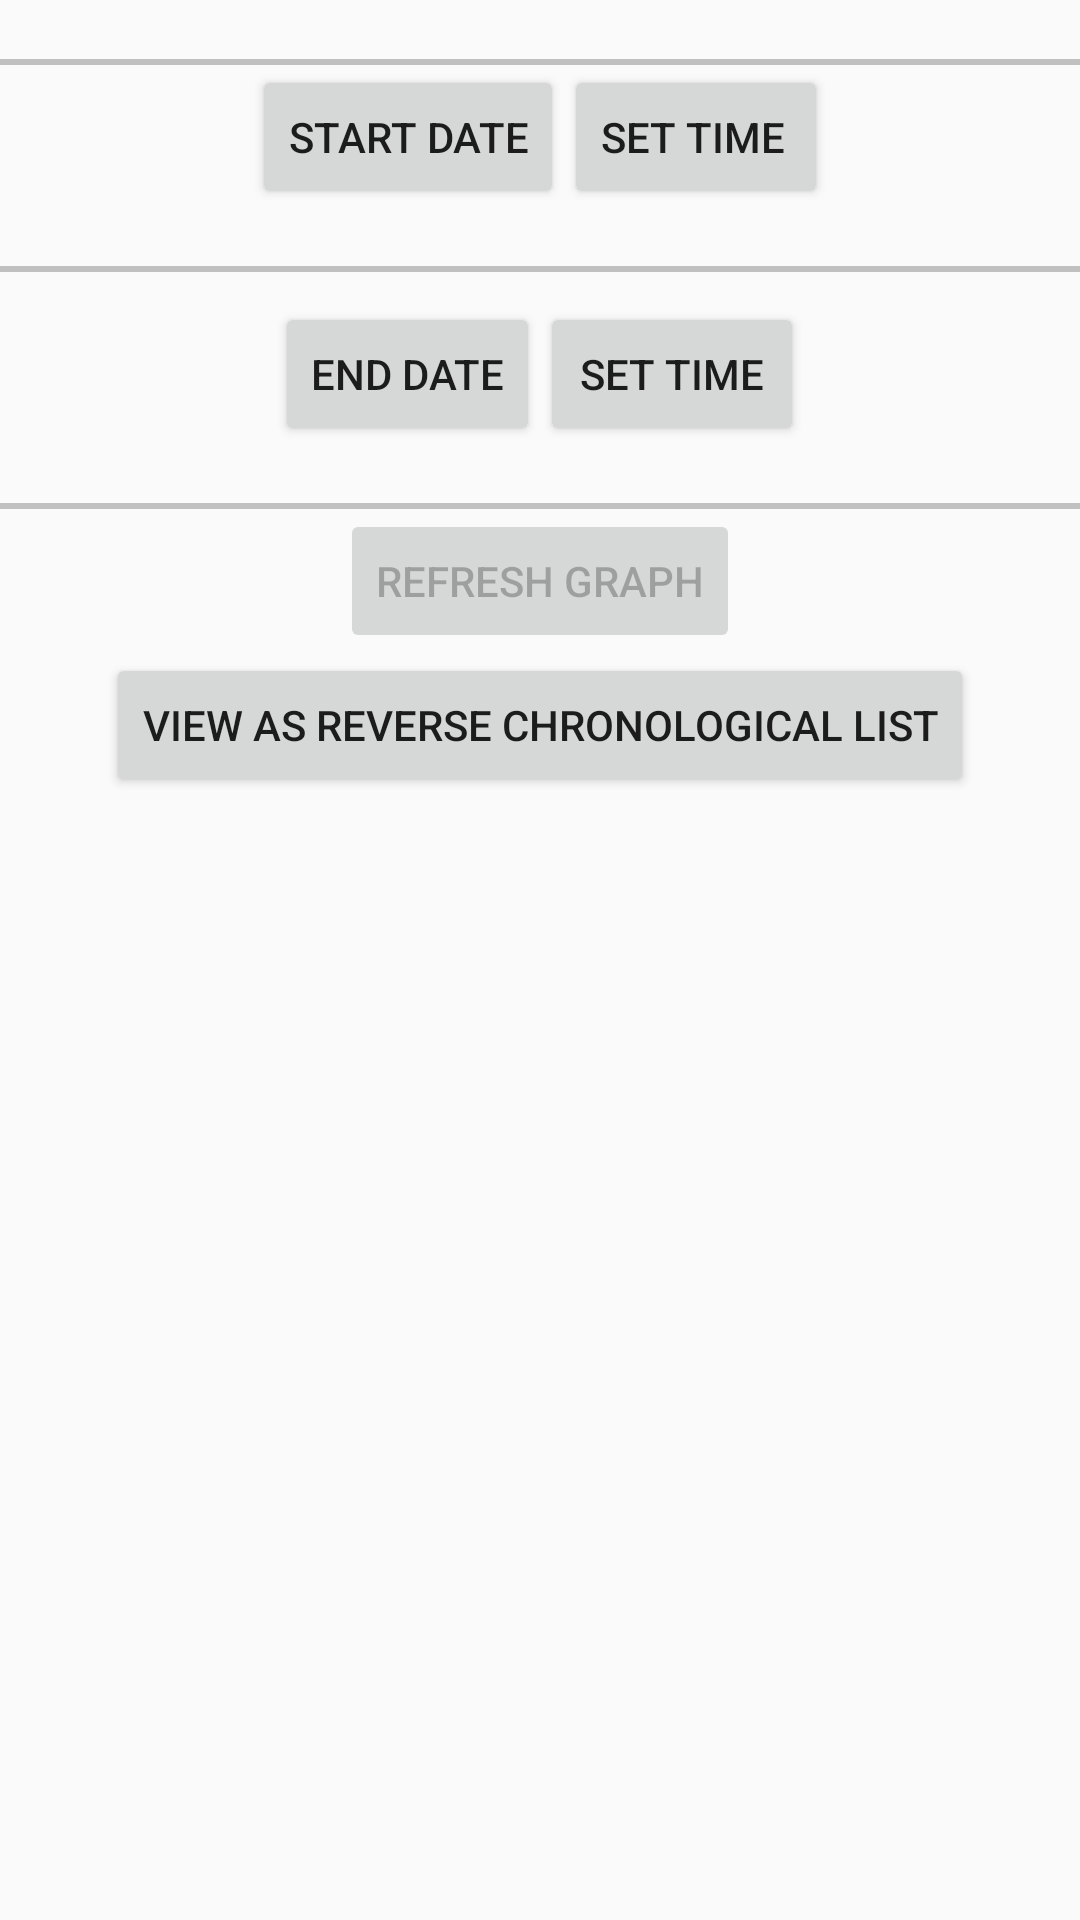

Write the Android layout XML for this screen, with the resource values it uses.
<!-- AndroidManifest.xml: application theme AppTheme -->
<!-- res/layout/activity_biometric_graph.xml -->
<?xml version="1.0" encoding="utf-8"?>


<RelativeLayout
    xmlns:android="http://schemas.android.com/apk/res/android"
    xmlns:tools="http://schemas.android.com/tools"
    tools:context="com.utd.ece.medibluenet.BiometricGraphView"
    android:layout_width="match_parent"
    android:layout_height="match_parent"
    tools:layout_editor_absoluteY="0dp"
    tools:layout_editor_absoluteX="8dp">

    <ProgressBar
        android:id="@+id/friendRequestsProgressBar"
        style="?android:attr/progressBarStyleLarge"
        android:layout_width="wrap_content"
        android:layout_height="wrap_content"
        android:layout_centerHorizontal="true"
        android:layout_centerVertical="true" />
    <TextView
        android:layout_width="match_parent"
        android:layout_height="match_parent"
        android:gravity="center"
        android:id="@+id/noDataFound"
        android:textColor="@color/colorPrimary"
        android:textSize="20dp"/>

    <LinearLayout
        android:layout_width="match_parent"
        android:layout_height="match_parent"
        android:orientation="vertical"
        android:weightSum="2"
        android:layout_alignParentTop="true"
        android:layout_alignParentLeft="true"
        android:layout_alignParentStart="true">

        <com.jjoe64.graphview.GraphView
            android:id="@+id/graphView"
            android:layout_width="wrap_content"
            android:layout_height="wrap_content"
            android:visibility="invisible"
            android:layout_weight="1"/>

        <RelativeLayout
            android:id="@+id/biometricRelativeView"
            android:layout_width="match_parent"
            android:layout_height="match_parent"
            android:layout_below="@id/graphView"
            android:layout_weight="1">

            <LinearLayout
                android:id="@+id/startDateLinear"
                android:layout_width="match_parent"
                android:layout_height="wrap_content"
                android:paddingTop="10dp"
                android:orientation="vertical"
                android:gravity="center">

                <View
                    android:layout_width="fill_parent"
                    android:layout_height="2dp"
                    android:background="#c0c0c0" />
                <LinearLayout
                    android:layout_width="wrap_content"
                    android:layout_height="wrap_content"
                    android:orientation="horizontal">
                    <Button
                        android:id="@+id/pickStartDate"
                        android:tag="startDate"
                        android:layout_width="wrap_content"
                        android:layout_height="wrap_content"
                        android:text="Start Date"
                        android:onClick="datePicker"/>
                    <Button
                        android:paddingLeft="10dp"
                        android:layout_width="wrap_content"
                        android:layout_height="wrap_content"
                        android:text="Set Time"
                        android:tag="setStartTime"
                        android:onClick="nosePicker"/>
                </LinearLayout>
                <LinearLayout
                    android:layout_width="wrap_content"
                    android:layout_height="wrap_content"
                    android:orientation="horizontal">
                    <TextView
                        android:layout_width="wrap_content"
                        android:layout_height="wrap_content"
                        android:id="@+id/startDate" />
                    <TextView
                        android:paddingLeft="10dp"
                        android:layout_width="wrap_content"
                        android:layout_height="wrap_content"
                        android:id="@+id/startTime"/>
                </LinearLayout>
                <View
                    android:layout_width="fill_parent"
                    android:layout_height="2dp"
                    android:background="#c0c0c0" />

            </LinearLayout>

            <LinearLayout
                android:layout_width="match_parent"
                android:layout_height="wrap_content"
                android:layout_below="@id/startDateLinear"
                android:paddingTop="10dp"
                android:orientation="vertical"
                android:gravity="center">

                <LinearLayout
                    android:layout_width="wrap_content"
                    android:layout_height="wrap_content">
                    <Button
                        android:id="@+id/pickEndDate"
                        android:tag="endDate"
                        android:layout_width="wrap_content"
                        android:layout_height="wrap_content"
                        android:text="End Date"
                        android:onClick="datePicker"/>
                    <Button
                        android:layout_width="wrap_content"
                        android:layout_height="wrap_content"
                        android:tag="endTime"
                        android:onClick="nosePicker"
                        android:text="Set Time"/>
                </LinearLayout>
                <LinearLayout
                    android:layout_width="wrap_content"
                    android:layout_height="wrap_content"
                    android:orientation="horizontal">
                    <TextView
                        android:layout_width="wrap_content"
                        android:layout_height="wrap_content"
                        android:id="@+id/endDate"/>
                    <TextView
                        android:paddingLeft="10dp"
                        android:layout_width="wrap_content"
                        android:layout_height="wrap_content"
                        android:id="@+id/endTime"/>
                </LinearLayout>
                <View
                    android:layout_width="fill_parent"
                    android:layout_height="2dp"
                    android:background="#c0c0c0" />

                <Button
                    android:id="@+id/refreshGraphButton"
                    android:layout_width="wrap_content"
                    android:layout_height="wrap_content"
                    android:text="Refresh Graph"
                    android:onClick="refreshGraph"
                    android:enabled="false"/>

                <Button
                    android:layout_width="wrap_content"
                    android:layout_height="wrap_content"
                    android:text="View as Reverse Chronological List"
                    android:onClick="listViewIntent"/>

            </LinearLayout>
        </RelativeLayout>
    </LinearLayout>
</RelativeLayout>
<!-- resources referenced by this layout -->
<resources>
  <color name="colorPrimary">#ffb612</color>
  <style name="AppTheme" parent="Theme.AppCompat.Light.DarkActionBar">
          
          <item name="colorPrimary">@color/colorPrimary</item>
          <item name="colorPrimaryDark">@color/colorPrimaryDark</item>
          <item name="colorAccent">@color/colorAccent</item>
          <item name="android:windowFullscreen">true</item>
  
      </style>
  <color name="colorPrimaryDark">#0039a6</color>
  <color name="colorAccent">#69be28</color>
</resources>
